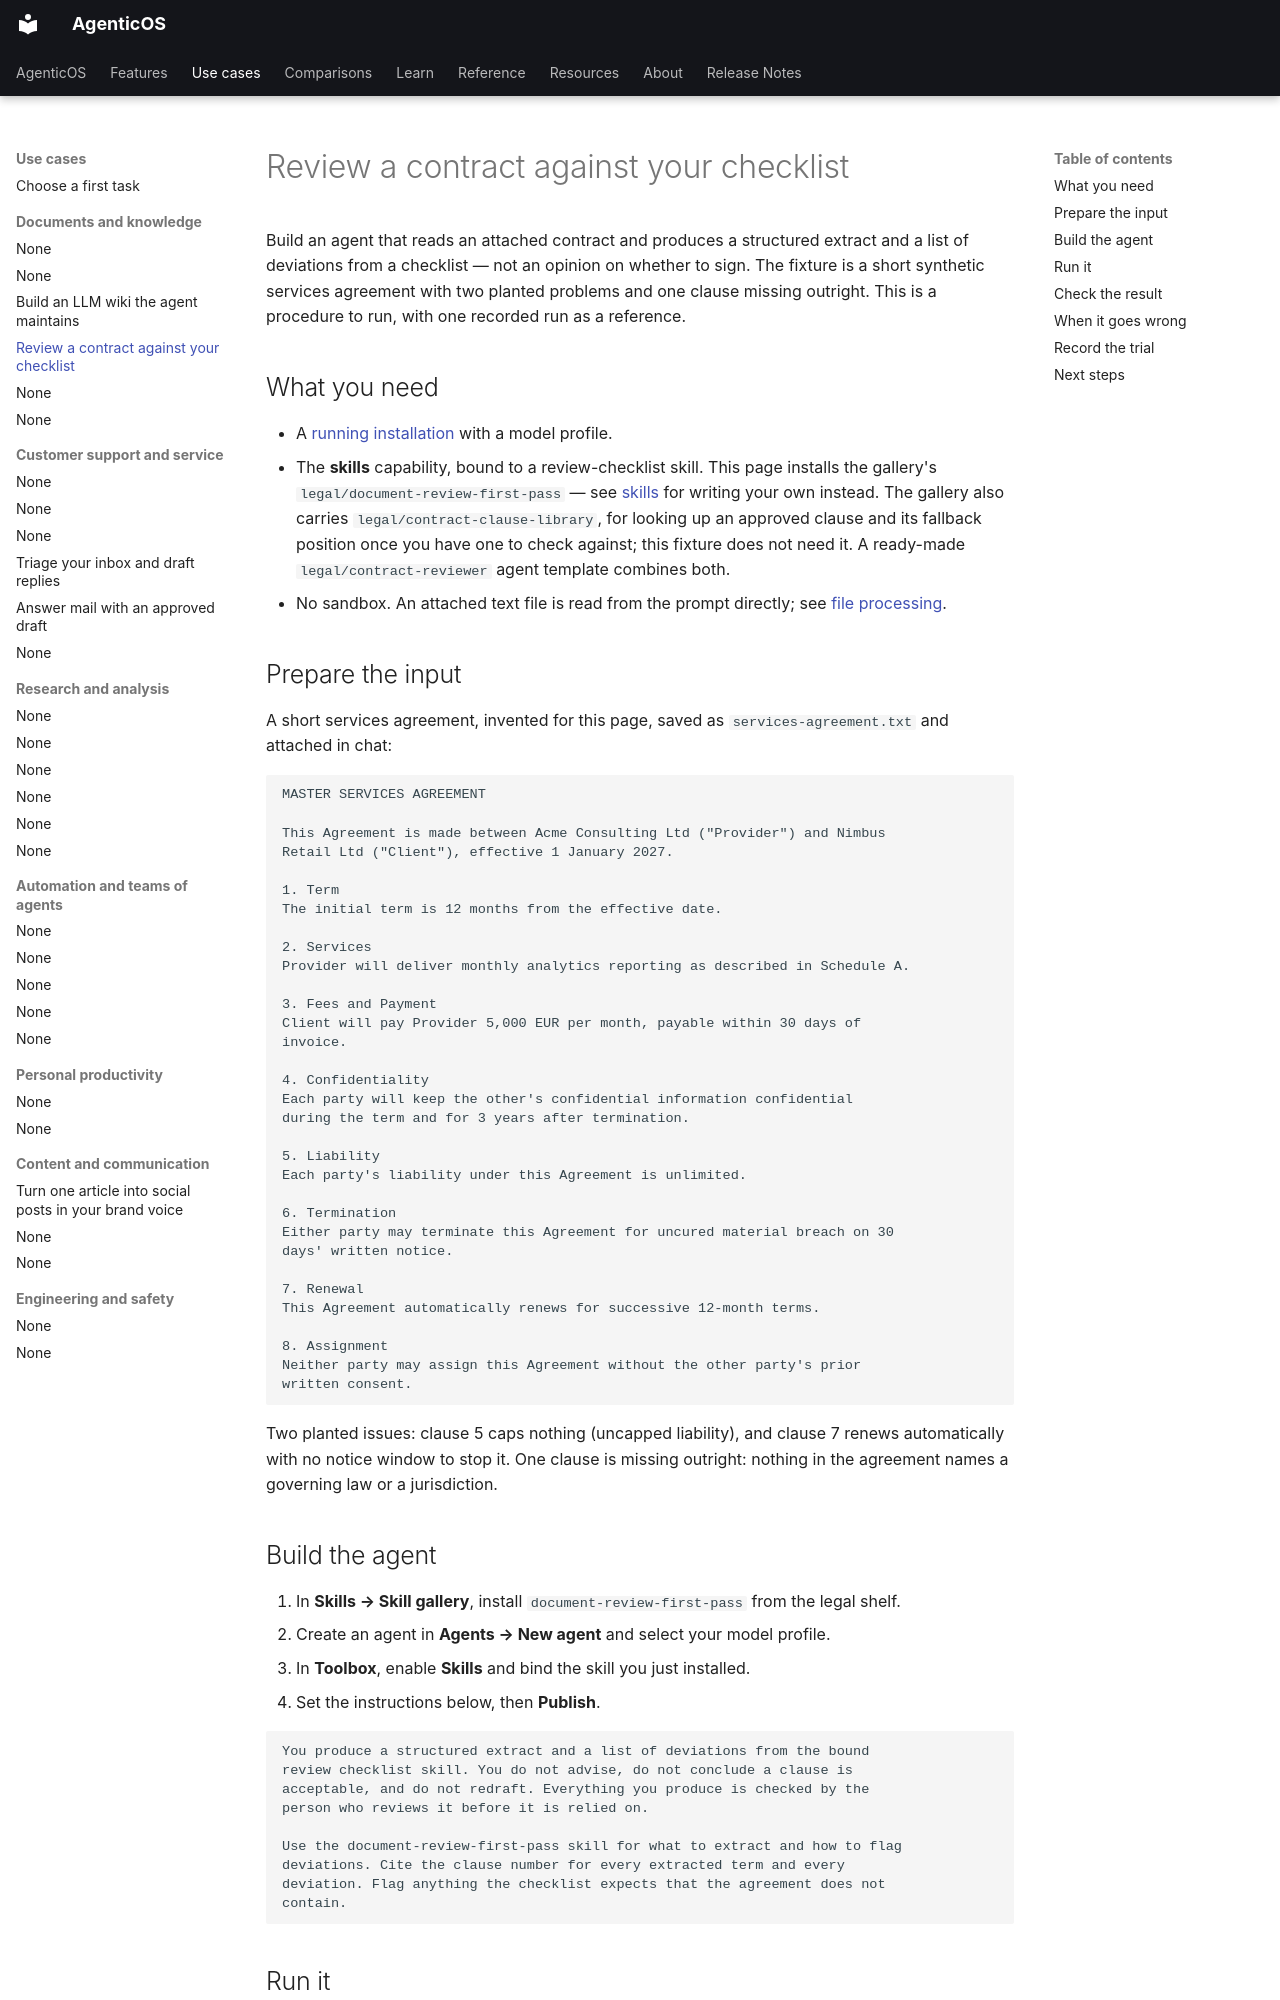

repository: vstorm-co/agenticos · page: howto/contract-review/index.html · generator: mkdocs

---
title: "Review a contract against your checklist"
description: "Bind a first-pass review skill to an agent, attach a short synthetic services agreement, and check it finds both planted issues and the missing clause without giving legal advice."
---

# Review a contract against your checklist

Build an agent that reads an attached contract and produces a structured
extract and a list of deviations from a checklist — not an opinion on
whether to sign. The fixture is a short synthetic services agreement with
two planted problems and one clause missing outright. This is a procedure to
run, with one recorded run as a reference.

## What you need

- A [running installation](../install.md) with a model profile.
- The **skills** capability, bound to a review-checklist skill. This page
  installs the gallery's `legal/document-review-first-pass` — see
  [skills](../skills.md#getting-skills-into-an-organization) for writing your
  own instead. The gallery also carries `legal/contract-clause-library`, for
  looking up an approved clause and its fallback position once you have one
  to check against; this fixture does not need it. A ready-made
  `legal/contract-reviewer` agent template combines both.
- No sandbox. An attached text file is read from the prompt directly; see
  [file processing](../file-processing.md#chat-file-uploads).

## Prepare the input

A short services agreement, invented for this page, saved as
`services-agreement.txt` and attached in chat:

```text
MASTER SERVICES AGREEMENT

This Agreement is made between Acme Consulting Ltd ("Provider") and Nimbus
Retail Ltd ("Client"), effective 1 January 2027.

1. Term
The initial term is 12 months from the effective date.

2. Services
Provider will deliver monthly analytics reporting as described in Schedule A.

3. Fees and Payment
Client will pay Provider 5,000 EUR per month, payable within 30 days of
invoice.

4. Confidentiality
Each party will keep the other's confidential information confidential
during the term and for 3 years after termination.

5. Liability
Each party's liability under this Agreement is unlimited.

6. Termination
Either party may terminate this Agreement for uncured material breach on 30
days' written notice.

7. Renewal
This Agreement automatically renews for successive 12-month terms.

8. Assignment
Neither party may assign this Agreement without the other party's prior
written consent.
```

Two planted issues: clause 5 caps nothing (uncapped liability), and clause 7
renews automatically with no notice window to stop it. One clause is missing
outright: nothing in the agreement names a governing law or a jurisdiction.

## Build the agent

1. In **Skills → Skill gallery**, install `document-review-first-pass` from
   the legal shelf.
2. Create an agent in **Agents → New agent** and select your model profile.
3. In **Toolbox**, enable **Skills** and bind the skill you just installed.
4. Set the instructions below, then **Publish**.

```text
You produce a structured extract and a list of deviations from the bound
review checklist skill. You do not advise, do not conclude a clause is
acceptable, and do not redraft. Everything you produce is checked by the
person who reviews it before it is relied on.

Use the document-review-first-pass skill for what to extract and how to flag
deviations. Cite the clause number for every extracted term and every
deviation. Flag anything the checklist expects that the agreement does not
contain.
```

## Run it

Attach `services-agreement.txt` to a new conversation and send:

```text
Review this services agreement against the checklist.
```
